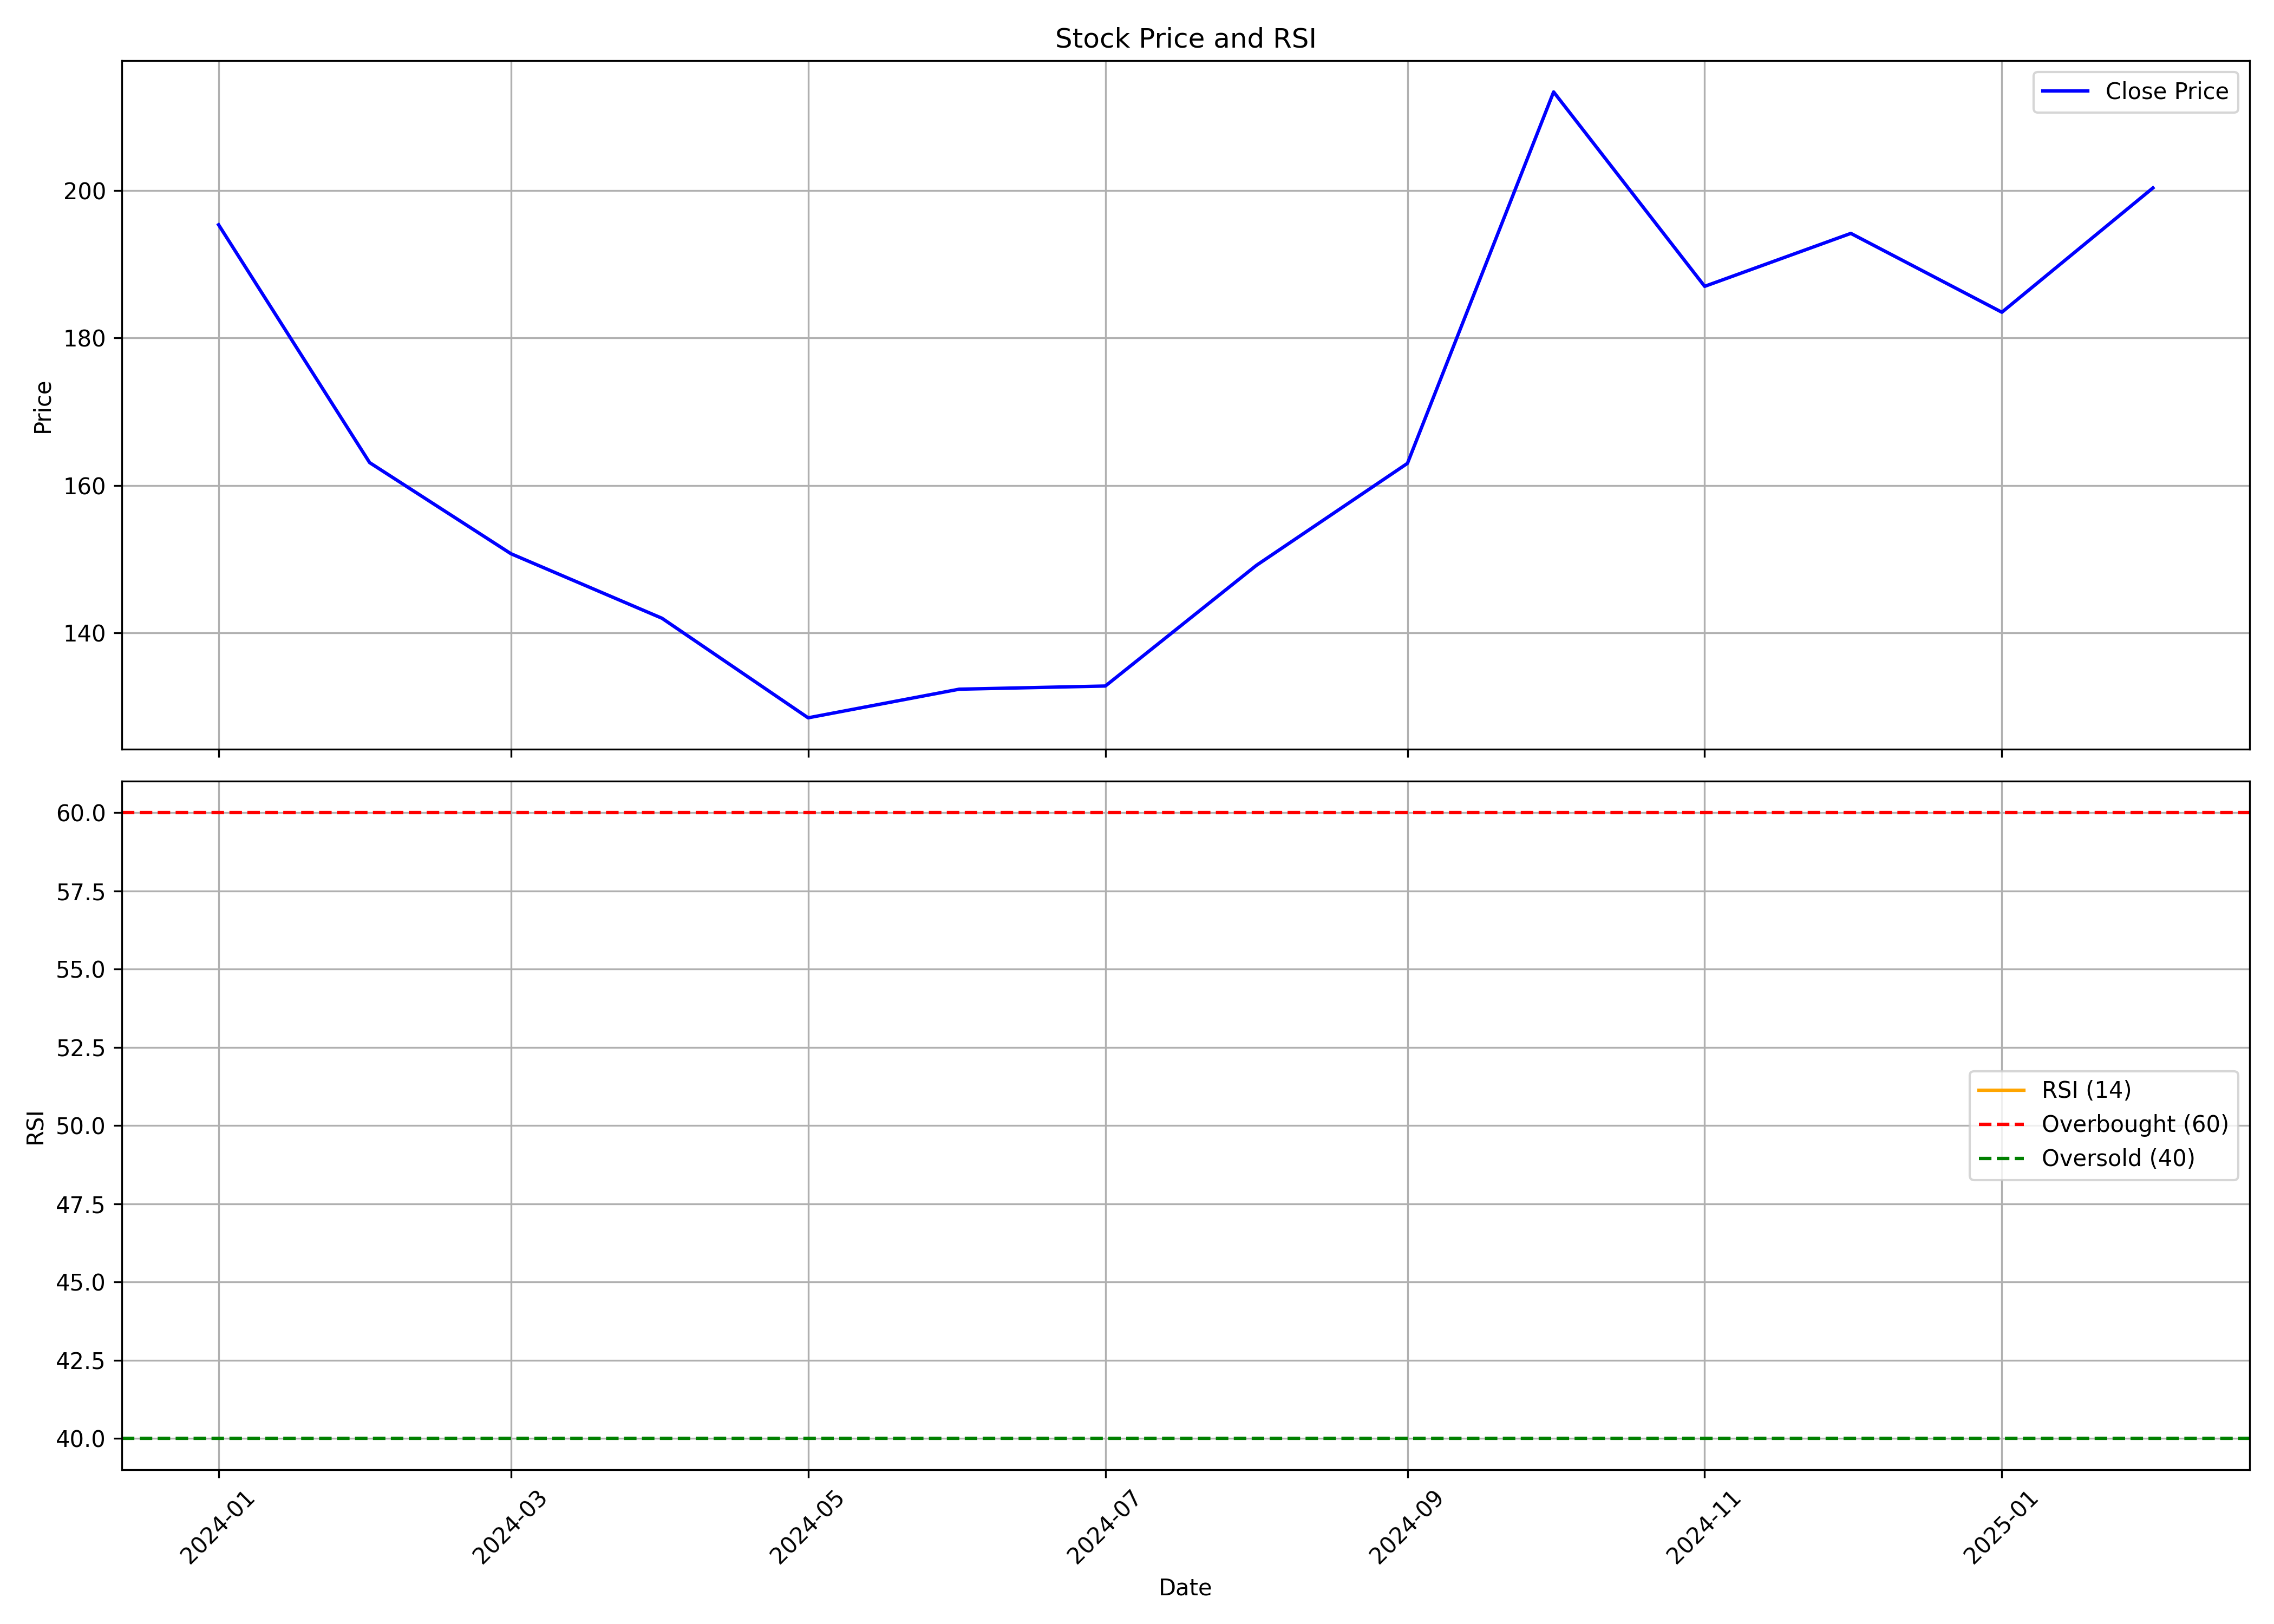

The table this chart was drawn from, first rows:
, date, symbol, open, high, low, close, volume, rsi
0, 2024-01-01, RBZJEWEL, 116.2, 249.3, 115.8, 195.4, 29570766, 
1, 2024-02-01, RBZJEWEL, 192.7, 198.0, 156.9, 163.1, 5395366, 
2, 2024-03-01, RBZJEWEL, 163.4, 168.0, 137.1, 150.8, 2186032, 
3, 2024-04-01, RBZJEWEL, 152.4, 169.2, 141.8, 142.0, 2116982, 
4, 2024-05-01, RBZJEWEL, 142.0, 143.9, 121.2, 128.5, 2493015, 
5, 2024-06-01, RBZJEWEL, 128.5, 140.0, 118.2, 132.4, 1140710, 
6, 2024-07-01, RBZJEWEL, 136.4, 142.0, 121.1, 132.8, 1241489, 
7, 2024-08-01, RBZJEWEL, 133.0, 161.0, 125.2, 149.2, 2453919, 
8, 2024-09-01, RBZJEWEL, 146.2, 175.2, 141.0, 163.0, 1466398, 
9, 2024-10-01, RBZJEWEL, 166.3, 216.3, 163.0, 213.4, 2160941, 
10, 2024-11-01, RBZJEWEL, 221.6, 223.0, 172.0, 187.0, 893186, 
11, 2024-12-01, RBZJEWEL, 187.0, 219.5, 181, 194.2, 2458303, 
12, 2025-01-01, RBZJEWEL, 194.5, 251.7, 162.4, 183.5, 6015142, 
13, 2025-02-01, RBZJEWEL, 181, 219.1, 177.1, 200.3, 829069, 
